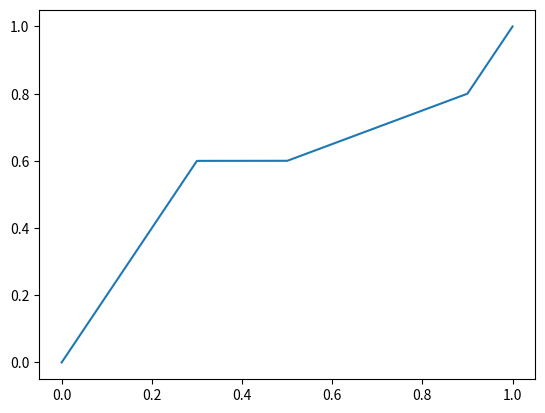

Recreate this plot in Python.
import sys

from scipy.stats import norm
from numpy import random as rnd
import matplotlib.pyplot as plt
import numpy as np

u_0 = 4
u_1 = 6
square_s = 1
pi_0, pi_1 = 1 / 2, 1 / 2
# g_0 = rnd.normal(u_0, square_s)
# g_1 = rnd.normal(u_1, square_s)
g_00 = norm.cdf(x = square_s, loc = u_0)
g_01 = norm.cdf(x = square_s, loc = u_1)


def q_5_b_i():
    x0 = np.linspace(0, 2 * u_0)
    x1 = np.linspace(0, 2 * u_1)
    # plot pdf
    line1, = plt.plot(x0, norm.pdf(x0, u_0, square_s))
    label1 = 'pdf of 1st gaussian'
    line2, = plt.plot(x1, norm.pdf(x1, u_1))
    label2 = 'pdf of 2nd gaussian'
    # plot cdf
    line3, = plt.plot(x0, norm.cdf(x0, u_0, square_s))
    label3 = 'cdf of 1st gaussian'
    line4, = plt.plot(x1, norm.cdf(x1, u_1))
    label4 = 'cdf of 2nd gaussian'
    plt.legend((line1, line2, line3, line4), (label1, label2, label3, label4))
    plt.show()


def h(x):
    w_0 = u_1 - u_0
    w_1 = 0.5 * ((u_0 * u_0) - (u_1 * u_1)) + np.math.log(pi_1 / pi_0)
    arr = []
    for i in x:
        arr.append(1 / (1 + np.math.exp(- (i * w_0) - w_1)))
    return arr


def q_5_b_ii():
    x0 = np.linspace(0, 2 * u_1)
    plt.plot(x0, h(x0))
    plt.show()


def f(x):
    return np.log(np.divide(x, 1 - x)) / 2 + 5


def q_5_b_iii():
    x = np.linspace(0, 1, 1000)
    # plot h(x) s.t. x~X|(Y=0)
    p_0 = norm.cdf(f(x), u_0, square_s)
    plt.plot(x, p_0)
    plt.title("cdf of h(x) while x~X|(Y=0)")
    plt.show()

    # plot h(x) s.t. x~X|(Y=1)
    p_1 = norm.cdf(f(x), u_1, square_s)
    plt.plot(x, p_1)
    plt.title("cdf of h(x) while x~X|(Y=1)")
    plt.show()


def q_5_b_iv():
    x = np.linspace(0, 1, 1000)
    # plot 1 - CDF(h(Z1)) s.t. Z1~X|(Y=0)
    p_0 = norm.cdf(f(x), u_0, square_s)
    line1, = plt.plot(x, 1 - p_0)
    label1 = "1 - CDF(h(Z1)) while Z1 ~ X|(Y=0)"

    # plot 1 - CDF(h(Z2)) s.t. Z2~X|(Y=1)
    p_1 = norm.cdf(f(x), u_1, square_s)
    line2, = plt.plot(x, 1 - p_1)
    label2 = "1 - CDF(h(Z2)) while Z2 ~ X|(Y=1)"

    plt.legend((line1, line2), (label1, label2))
    plt.show()


def q_5_b_vi():
    x0 = np.linspace(0, 2 * u_0)
    x1 = np.linspace(0, 2 * u_1)
    # plot pdf
    line1, = plt.plot(x0, norm.pdf(x0, u_0, square_s))
    label1 = 'pdf of 1st gaussian'
    line2, = plt.plot(x1, norm.pdf(x1, u_1))
    label2 = 'pdf of 2nd gaussian'
    points = [0.2, 0.4, 0.55, 0.95]
    min_a, min_b, min_c, min_d = f(points[0]), f(points[1]), f(points[2]), f(points[3])
    a = plt.axvline(x = min_a, linestyle = '--', color = 'red')
    b = plt.axvline(x = min_b, linestyle = '--', color = 'mediumseagreen')
    c = plt.axvline(x = min_c, linestyle = '--', color = 'magenta')
    d = plt.axvline(x = min_d, linestyle = '--', color = 'blue')
    plt.legend((line1, line2, a, b, c, d), (label1, label2,
                                            "min x for t = " + str(points[0]) + " is " + str(format(min_a, '.2f')),
                                            "min x for t = " + str(points[1]) + " is " + str(format(min_b, '.2f')),
                                            "min x for t = " + str(points[2]) + " is " + str(format(min_c, '.2f')),
                                            "min x for t = " + str(points[3]) + " is " + str(format(min_d, '.2f'))))
    plt.show()


def q_5_b_vii():
    x = np.linspace(0, 1, 1000)
    # plot the ROC
    p_0 = norm.cdf(f(x), u_0, square_s)
    p_1 = norm.cdf(f(x), u_1, square_s)
    plt.plot(1 - p_0, 1 - p_1)
    plt.title("ROC")
    plt.xlabel("TPR")
    plt.ylabel("FPR")

    plt.show()


def sqrt(x):
    arr = []
    for i in x:
        arr.append(np.math.sqrt(i))
    return arr


def log_plus_1(x):
    arr = []
    for i in x:
        arr.append(np.math.log(i) + 1)
    return arr


def q_6_b():
    x = np.linspace(0, 1, 1000)
    plt.plot(x, sqrt(x))
    plt.plot(x, x)
    plt.show()


def sbg(x):
    arr = []
    for i in x:
        if i <= 0.3:
            arr.append(2 * i)
        elif 0.3 <= i <= 0.5:
            arr.append(0.6)
        elif 0.5 <= i <= 0.9:
            arr.append(0.6 + (i - 0.5) / 2)
        elif 0.9 <= i <= 1:
            arr.append(0.8 + 2 * (i - 0.9))
    return arr


def q_6_c():
    x = np.linspace(0, 1, 1000)
    plt.plot(x, sbg(x))
    plt.show()


q_6_c()
